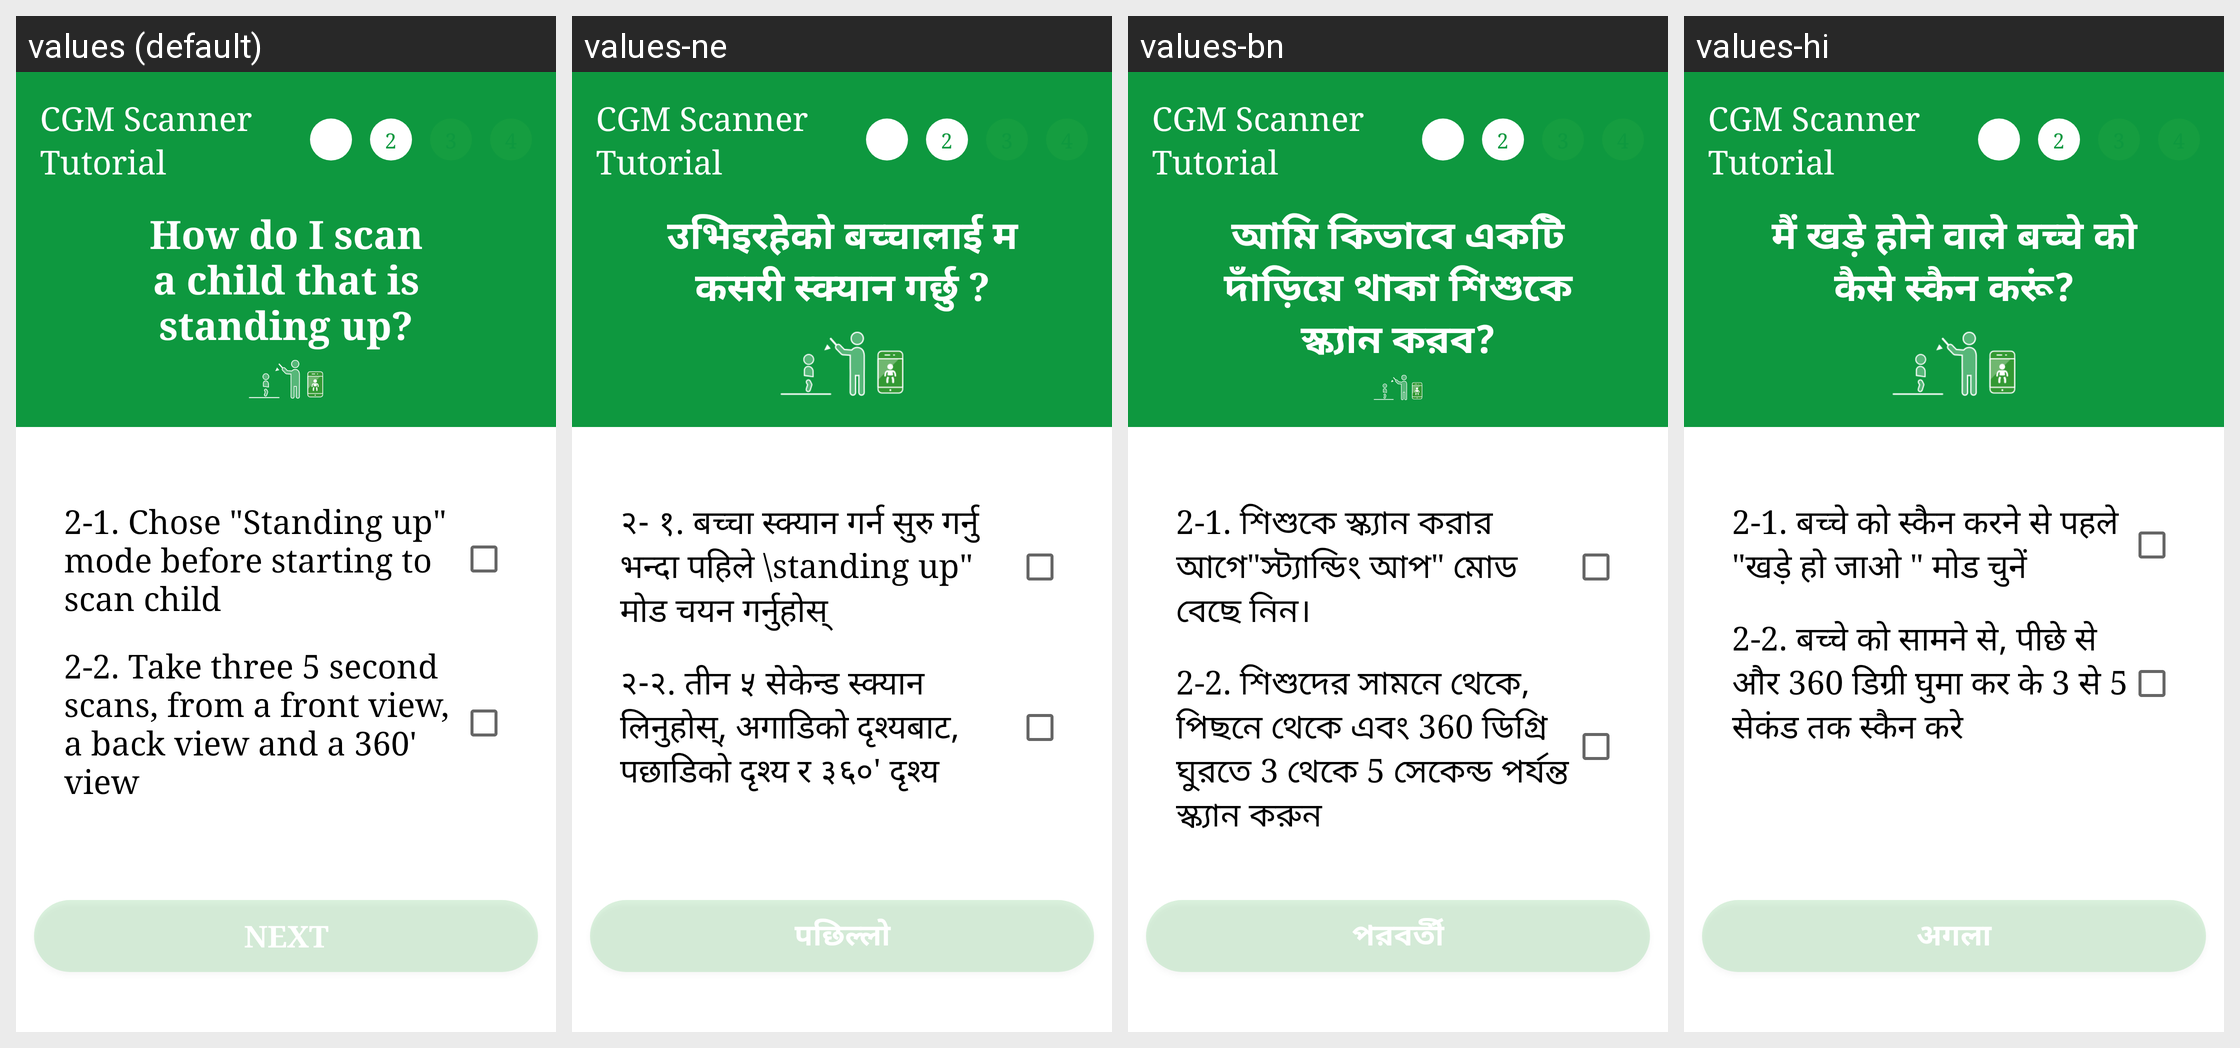

Strings drawn on this Android screen and how each of the app's shown locales translates them:
Android screen res/layout/fragment_tutorial2.xml rendered under 4 locales, left to right: values (default), values-ne, values-bn, values-hi. Device: Nexus 5 (rendered at 1080×1920; each locale shown at half size, 540×960, under a caption strip naming it); theme AppTheme.NoActionBar.
Other locales in the repository, not shown: values-de.
Strings drawn on this screen, with the default value and each locale's value (text and hints the layout hard-codes, and strings that could not be matched under every locale, appear in the picture but are not listed):

tutorial2
  values: How do I scan a child that is standing up?
  values-ne: उभिइरहेको बच्चालाई म कसरी स्क्यान गर्छु ?
  values-bn: আমি কিভাবে একটি দাঁড়িয়ে থাকা শিশুকে স্ক্যান করব?
  values-hi: मैं खड़े होने वाले बच्चे को कैसे स्कैन करूं?

tutorial21
  values: 2-1. Chose "Standing up" mode before starting to scan child
  values-ne: २- १. बच्चा स्क्यान गर्न सुरु गर्नु भन्दा पहिले \standing up" मोड चयन गर्नुहोस्
  values-bn: 2-1. শিশুকে স্ক্যান করার আগে"স্ট্যান্ডিং আপ" মোড বেছে নিন।
  values-hi: 2-1. बच्चे को स्कैन करने से पहले "खड़े हो जाओ " मोड चुनें

tutorial22
  values: 2-2. Take three 5 second scans, from a front view, a back view and a 360' view
  values-ne: २-२. तीन ५ सेकेन्ड स्क्यान लिनुहोस्, अगाडिको दृश्यबाट, पछाडिको दृश्य र ३६०' दृश्य
  values-bn: 2-2. শিশুদের সামনে থেকে, পিছনে থেকে এবং 360 ডিগ্রি ঘুরতে 3 থেকে 5 সেকেন্ড পর্যন্ত স্ক্যান করুন
  values-hi: 2-2. बच्चे को सामने से, पीछे से और 360 डिग्री घुमा कर के 3 से 5 सेकंड तक स्कैन करे

next_tutorial
  values: next
  values-ne: पछिल्लो
  values-bn: পরবর্তী
  values-hi: अगला
